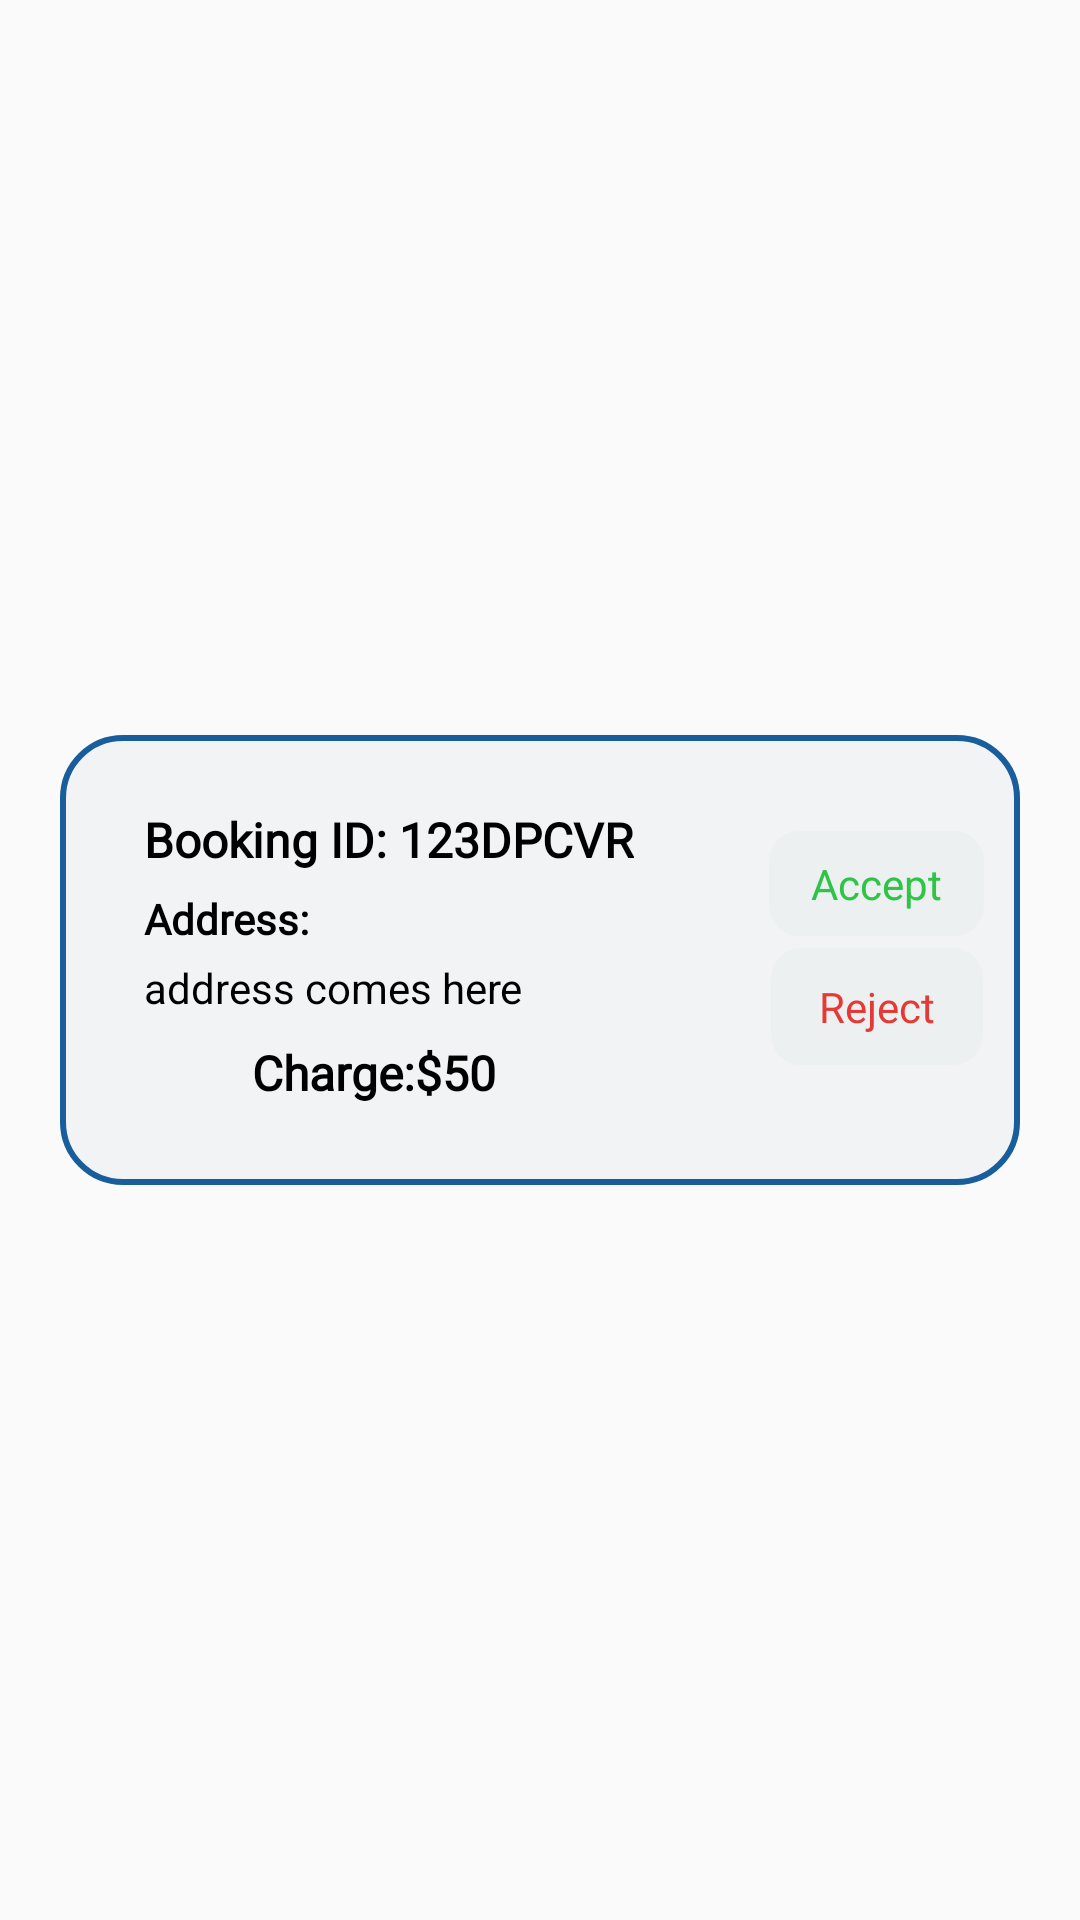

Reconstruct the res/layout file that produces this screen, plus the resources it refers to.
<!-- AndroidManifest.xml: application theme Theme.Design.Light.NoActionBar -->
<!-- res/layout/request_layout_for_recview.xml -->
<?xml version="1.0" encoding="utf-8"?>
<androidx.constraintlayout.widget.ConstraintLayout xmlns:android="http://schemas.android.com/apk/res/android"
    android:layout_width="match_parent"
    android:layout_height="180dp"
    xmlns:app="http://schemas.android.com/apk/res-auto">
    <androidx.constraintlayout.widget.ConstraintLayout
        android:layout_width="match_parent"
        android:layout_height="match_parent"
        android:id="@+id/constraintRec">

        <View
            android:id="@+id/recView"
            android:layout_width="match_parent"
            android:layout_height="150dp"
            android:layout_marginStart="20dp"
            android:layout_marginEnd="20dp"
            android:background="@drawable/request_bg"
            app:layout_constraintBottom_toBottomOf="parent"
            app:layout_constraintTop_toTopOf="parent">


        </View>

        <TextView
            android:id="@+id/bookingId"
            android:layout_width="wrap_content"
            android:layout_height="wrap_content"
            android:layout_marginStart="48dp"
            android:layout_marginTop="24dp"
            android:fontFamily="@font/lato"
            android:textColor="@color/black"
            android:textSize="16sp"
            android:textStyle="bold"
            android:text="Booking ID:"
            app:layout_constraintStart_toStartOf="parent"
            app:layout_constraintTop_toTopOf="@+id/recView" />


        <TextView
            android:id="@+id/bookingIdNumber"
            android:layout_width="wrap_content"
            android:layout_height="wrap_content"
            android:fontFamily="@font/lato"
            android:layout_marginStart="4dp"
            android:text="123DPCVR"
            android:textColor="@color/black"
            android:textSize="16sp"
            android:textStyle="bold"
            app:layout_constraintBottom_toBottomOf="@+id/bookingId"
            app:layout_constraintStart_toEndOf="@+id/bookingId"
            app:layout_constraintTop_toTopOf="@+id/bookingId" />


        <TextView

            android:id="@+id/addressTxt"
            android:layout_width="wrap_content"
            android:layout_height="wrap_content"
            android:layout_marginTop="6dp"
            android:fontFamily="@font/lato"
            android:text="Address:"
            android:textColor="@color/black"
            android:textSize="14sp"
            android:textStyle="bold"
            app:layout_constraintStart_toStartOf="@+id/bookingId"
            app:layout_constraintTop_toBottomOf="@+id/bookingId" />

        <TextView
            android:id="@+id/addres"
            android:layout_width="wrap_content"
            android:layout_height="wrap_content"
            android:layout_marginTop="4dp"
            android:text="address comes here"
            android:textColor="@color/black"
            app:layout_constraintStart_toStartOf="@+id/addressTxt"
            app:layout_constraintTop_toBottomOf="@+id/addressTxt" />

        <TextView
            android:id="@+id/charge"
            android:layout_width="wrap_content"
            android:layout_height="wrap_content"
            android:layout_marginTop="8dp"
            android:fontFamily="@font/lato"
            android:text="Charge:"
            android:textColor="@color/black"
            android:textSize="16sp"
            android:textStyle="bold"
            app:layout_constraintEnd_toEndOf="@+id/addres"
            app:layout_constraintStart_toStartOf="@+id/addres"
            app:layout_constraintTop_toBottomOf="@+id/addres" />

        <TextView
            android:id="@+id/dollarSign"
            android:layout_width="wrap_content"
            android:layout_height="wrap_content"
            android:fontFamily="@font/lato"
            android:text="$"
            android:textColor="@color/black"
            android:textSize="16sp"
            android:textStyle="bold"
            app:layout_constraintBottom_toBottomOf="@+id/charge"
            app:layout_constraintStart_toEndOf="@+id/charge"
            app:layout_constraintTop_toTopOf="@+id/charge" />


        <TextView
            android:id="@+id/payment"
            android:layout_width="wrap_content"
            android:layout_height="wrap_content"
            android:fontFamily="@font/lato"
            android:text="50"
            android:textColor="@color/black"
            android:textSize="16sp"
            android:textStyle="bold"
            app:layout_constraintBottom_toBottomOf="@+id/dollarSign"
            app:layout_constraintStart_toEndOf="@+id/dollarSign"
            app:layout_constraintTop_toTopOf="@+id/dollarSign"
            app:layout_constraintVertical_bias="0.0" />

        <TextView
            android:id="@+id/btnAccept"
            android:layout_width="wrap_content"
            android:layout_height="wrap_content"
            android:background="@drawable/edit_text"
            android:text="Accept"
            android:layout_marginTop="32dp"
            android:layout_marginRight="12dp"
            android:paddingTop="8dp"
            android:paddingBottom="8dp"
            android:paddingEnd="14dp"
            android:paddingStart="14dp"
            android:textColor="@color/green"
            app:layout_constraintEnd_toEndOf="@+id/recView"
            app:layout_constraintTop_toTopOf="@+id/recView" />


        <TextView
            android:id="@+id/btnReject"
            android:layout_width="wrap_content"
            android:layout_height="wrap_content"
            android:layout_marginTop="4dp"
            android:background="@drawable/edit_text"
            android:fontFamily="@font/lato"
            android:paddingStart="16dp"
            android:paddingTop="10dp"
            android:paddingEnd="16dp"
            android:paddingBottom="10dp"
            android:text="Reject"
            android:textColor="@color/red"
            app:layout_constraintEnd_toEndOf="@+id/btnAccept"
            app:layout_constraintStart_toStartOf="@+id/btnAccept"
            app:layout_constraintTop_toBottomOf="@+id/btnAccept" />
    </androidx.constraintlayout.widget.ConstraintLayout>

</androidx.constraintlayout.widget.ConstraintLayout>
<!-- resources referenced by this layout -->
<resources>
  <color name="black">#FF000000</color>
  <color name="green">#2EC546</color>
  <color name="red">#E53935</color>
  <!-- drawable edit_text (drawable) -->
  <?xml version="1.0" encoding="utf-8"?>
  <shape xmlns:android="http://schemas.android.com/apk/res/android">
  
      <stroke
          android:color="#ECEFF1"
  
  
          />
      <solid
          android:color="#80ECEFF1"
          />
      <corner
          android:radius="10dp"
          />
  
  
  
  
  </shape>
  <!-- drawable request_bg (drawable) -->
  <?xml version="1.0" encoding="utf-8"?>
  <shape xmlns:android="http://schemas.android.com/apk/res/android">
  
      <stroke
          android:color="#185D9C"
          android:width="2dp"
  
  
          />
      <solid
          android:color="#99ECEFF1"
          />
      <corners
          android:radius="20dp"
          />
  
  </shape>
</resources>
